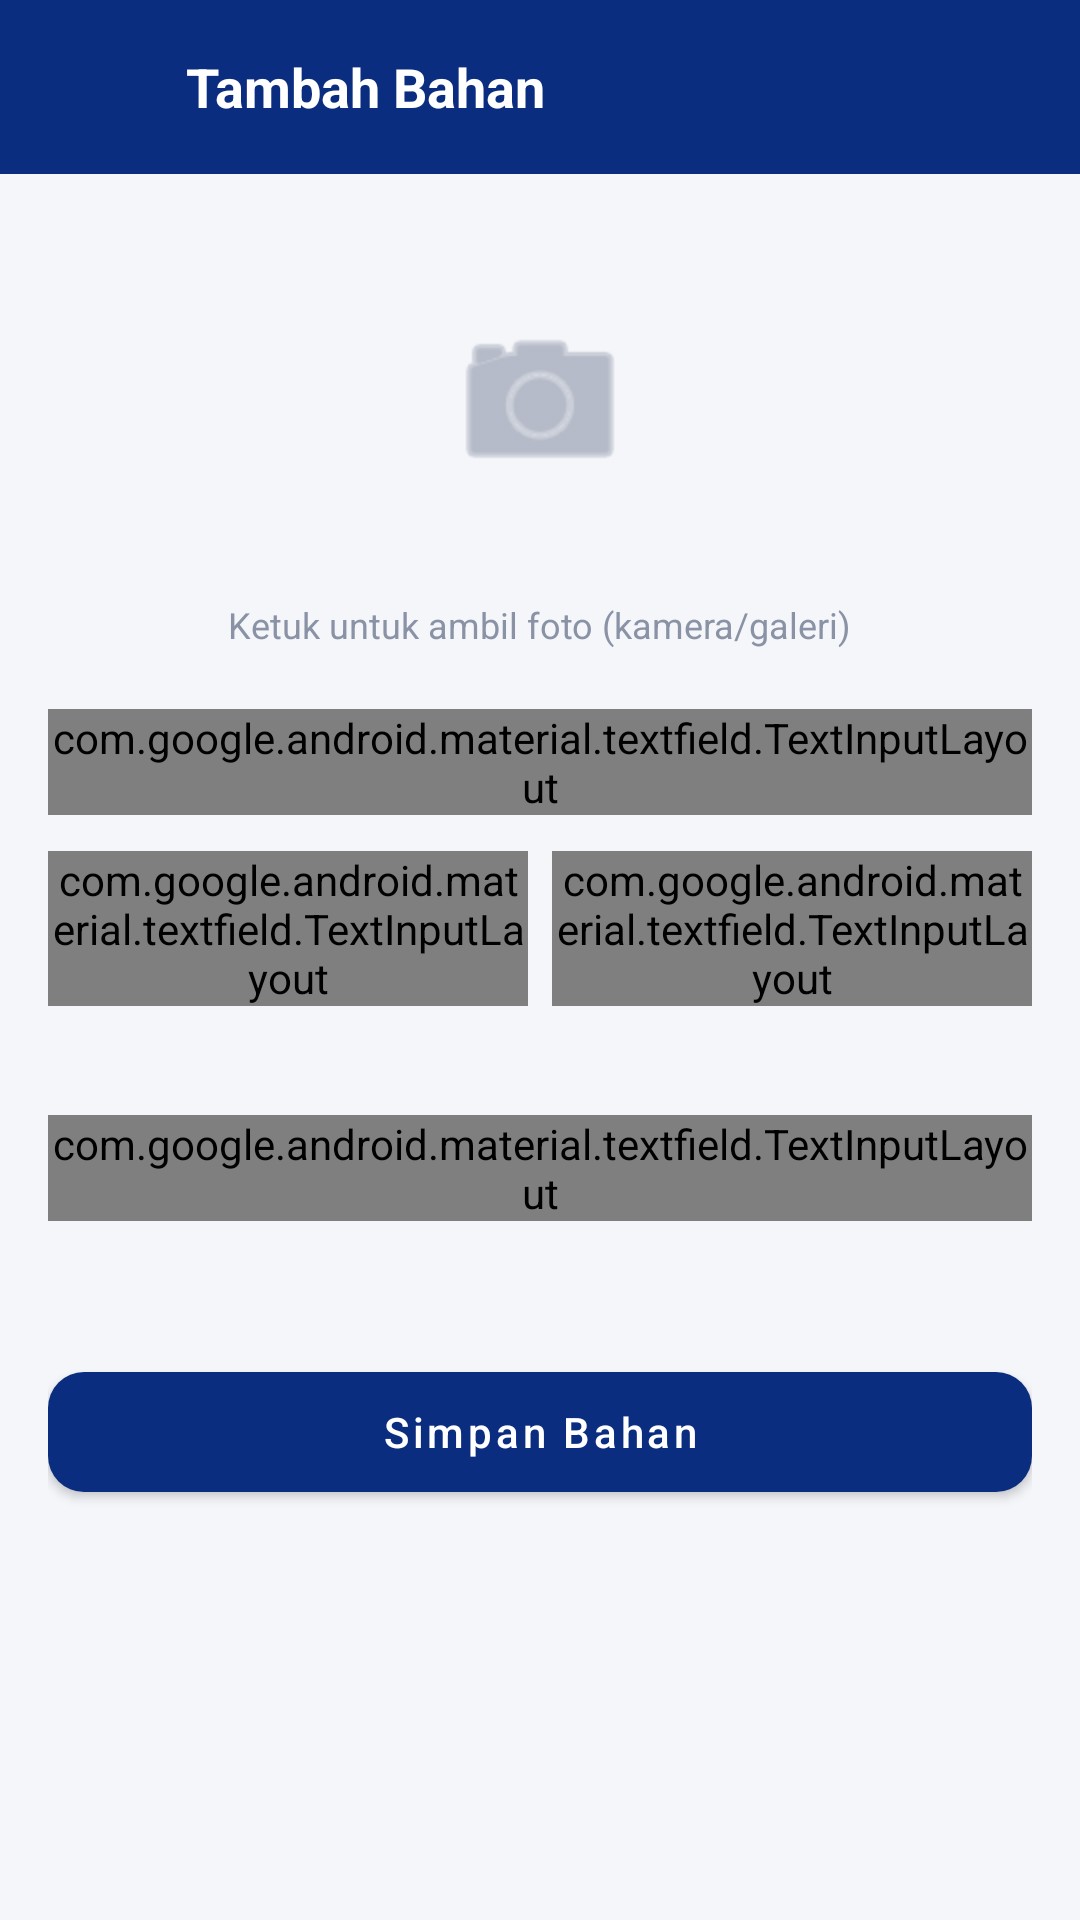

Reconstruct the res/layout file that produces this screen, plus the resources it refers to.
<!-- AndroidManifest.xml: application theme Theme.Pitstop -->
<!-- res/layout/fragment_stock_bahan.xml -->
<?xml version="1.0" encoding="utf-8"?>
<LinearLayout xmlns:android="http://schemas.android.com/apk/res/android"
    xmlns:app="http://schemas.android.com/apk/res-auto"
    xmlns:tools="http://schemas.android.com/tools"
    android:id="@+id/tambahBahan"
    android:layout_width="match_parent"
    android:layout_height="match_parent"
    android:orientation="vertical"
    android:background="#F5F6FA"
    tools:context="com.pitstop.ui.admin.adminfragment.TambahBahanFragment">

    
    <LinearLayout
        android:id="@+id/headerTambahBahan"
        android:layout_width="match_parent"
        android:layout_height="wrap_content"
        android:background="#0A2D80"
        android:orientation="horizontal"
        android:gravity="center_vertical"
        android:paddingStart="8dp"
        android:paddingEnd="16dp"
        android:paddingTop="14dp"
        android:paddingBottom="14dp">

        <ImageView
            android:id="@+id/btnBack"
            android:layout_width="50dp"
            android:layout_height="30dp"
            android:background="?attr/selectableItemBackgroundBorderless"
            android:clickable="true"
            android:focusable="true"
            android:gravity="center"
            android:src="@drawable/arrow_back"
            android:textColor="@android:color/white" />

        <TextView
            android:layout_width="0dp"
            android:layout_height="wrap_content"
            android:layout_marginStart="4dp"
            android:layout_weight="1"
            android:text="Tambah Bahan"
            android:textColor="@android:color/white"
            android:textSize="18sp"
            android:textStyle="bold" />
    </LinearLayout>

    <ScrollView
        android:layout_width="match_parent"
        android:layout_height="0dp"
        android:layout_weight="1"
        android:fillViewport="true">

        <LinearLayout
            android:layout_width="match_parent"
            android:layout_height="wrap_content"
            android:orientation="vertical"
            android:padding="16dp">

            
            <LinearLayout
                android:layout_width="match_parent"
                android:layout_height="wrap_content"
                android:orientation="vertical"
                android:gravity="center_horizontal"
                android:layout_marginBottom="4dp">

                <ImageButton
                    android:id="@+id/ivFotoBahan"
                    android:layout_width="120dp"
                    android:layout_height="120dp"
                    android:scaleType="centerCrop"
                    android:background="@android:color/transparent"
                    android:src="@android:drawable/ic_menu_camera"
                    app:tint="#8A93A6"
                    android:padding="28dp"
                    android:contentDescription="Foto bahan" />

                <TextView
                    android:id="@+id/tvFotoHint"
                    android:layout_width="wrap_content"
                    android:layout_height="wrap_content"
                    android:layout_marginTop="6dp"
                    android:text="Ketuk untuk ambil foto (kamera/galeri)"
                    android:textColor="#8A93A6"
                    android:textSize="12sp" />
            </LinearLayout>

            
            <com.google.android.material.textfield.TextInputLayout
                android:id="@+id/tilNamaBahan"
                style="@style/Widget.Material3.TextInputLayout.OutlinedBox"
                android:layout_width="match_parent"
                android:layout_height="wrap_content"
                android:layout_marginTop="16dp"
                android:hint="Nama Bahan (mis. Kopi, Gula, Susu)">

                <com.google.android.material.textfield.TextInputEditText
                    android:id="@+id/etNamaBahan"
                    android:layout_width="match_parent"
                    android:layout_height="wrap_content"
                    android:inputType="textCapWords"
                    android:textColor="#212121"
                    android:textColorHint="#757575"/>
            </com.google.android.material.textfield.TextInputLayout>

            
            <LinearLayout
                android:layout_width="match_parent"
                android:layout_height="wrap_content"
                android:orientation="horizontal"
                android:layout_marginTop="12dp">

                <com.google.android.material.textfield.TextInputLayout
                    android:id="@+id/tilJumlah"
                    style="@style/Widget.Material3.TextInputLayout.OutlinedBox"
                    android:layout_width="0dp"
                    android:layout_height="wrap_content"
                    android:layout_weight="1"
                    android:hint="Jumlah">

                    <com.google.android.material.textfield.TextInputEditText
                        android:id="@+id/etJumlah"
                        android:layout_width="match_parent"
                        android:layout_height="wrap_content"
                        android:inputType="numberDecimal"
                        android:textColor="#212121"
                        android:textColorHint="#757575" />
                </com.google.android.material.textfield.TextInputLayout>

                <com.google.android.material.textfield.TextInputLayout
                    android:id="@+id/tilSatuan"
                    style="@style/Widget.Material3.TextInputLayout.OutlinedBox.ExposedDropdownMenu"
                    android:layout_width="0dp"
                    android:layout_height="wrap_content"
                    android:layout_weight="1"
                    android:layout_marginStart="8dp"
                    android:hint="Satuan">

                    <com.google.android.material.textfield.MaterialAutoCompleteTextView
                        android:id="@+id/actvSatuan"
                        android:layout_width="match_parent"
                        android:layout_height="wrap_content"
                        android:inputType="none"
                        android:textColor="#212121"
                        android:textColorHint="#757575" />
                </com.google.android.material.textfield.TextInputLayout>
            </LinearLayout>

            <TextView
                android:id="@+id/tvKonversi"
                android:layout_width="wrap_content"
                android:layout_height="wrap_content"
                android:layout_marginTop="4dp"
                android:textColor="#8A93A6"
                android:textSize="12sp"
                tools:text="≈ 1.000 gram" />

            
            <com.google.android.material.textfield.TextInputLayout
                android:id="@+id/tilHargaModal"
                style="@style/Widget.Material3.TextInputLayout.OutlinedBox"
                android:layout_width="match_parent"
                android:layout_height="wrap_content"
                android:layout_marginTop="16dp"
                android:hint="Harga Modal untuk jumlah di atas (Rp)">

                <com.google.android.material.textfield.TextInputEditText
                    android:id="@+id/etHargaModal"
                    android:layout_width="match_parent"
                    android:layout_height="wrap_content"
                    android:inputType="number"
                    android:textColor="#212121"
                    android:textColorHint="#757575" />
            </com.google.android.material.textfield.TextInputLayout>

            <TextView
                android:id="@+id/tvHargaPerSatuan"
                android:layout_width="wrap_content"
                android:layout_height="wrap_content"
                android:layout_marginTop="4dp"
                android:textColor="#8A93A6"
                android:textSize="12sp"
                tools:text="≈ Rp 150 / gram" />

            
            <com.google.android.material.button.MaterialButton
                android:id="@+id/btnSimpan"
                android:layout_width="match_parent"
                android:layout_height="52dp"
                android:layout_marginTop="24dp"
                android:text="Simpan Bahan"
                android:textAllCaps="false"
                app:cornerRadius="12dp"
                app:backgroundTint="#0A2D80"
                android:textColor="#ffffff"/>

        </LinearLayout>
    </ScrollView>
</LinearLayout>
<!-- resources referenced by this layout -->
<resources>
  <style name="Theme.Pitstop" parent="Theme.MaterialComponents.Light.NoActionBar">
          <item name="colorPrimary">@color/primary</item>
          <item name="colorPrimaryDark">@color/primary_dark</item>
          <item name="colorAccent">@color/accent</item>
          <item name="android:windowBackground">@color/background</item>
          <item name="android:statusBarColor">@color/primary</item>
  
          
          <item name="android:textColorPrimary">@color/black</item>
          <item name="android:textColorSecondary">@color/grey</item>
          <item name="android:textColorHint">@color/grey</item>
  
          
          <item name="alertDialogTheme">@style/ThemeOverlay.Pitsop.Dialog</item>
      </style>
  <color name="primary">#3fe0d0</color>
  <color name="primary_dark">#0D1F3D</color>
  <color name="accent">#2D6CDF</color>
  <color name="background">#F8FAFC</color>
  <color name="black">#1A1A1A</color>
  <color name="grey">#7C8698</color>
  <style name="ThemeOverlay.Pitsop.Dialog" parent="ThemeOverlay.MaterialComponents.Dialog.Alert">
          <item name="android:windowBackground">@color/white</item>
          <item name="android:textColorPrimary">@color/black</item>
          <item name="android:textColorSecondary">@color/grey</item>
      </style>
  <color name="white">#FFFFFF</color>
</resources>
